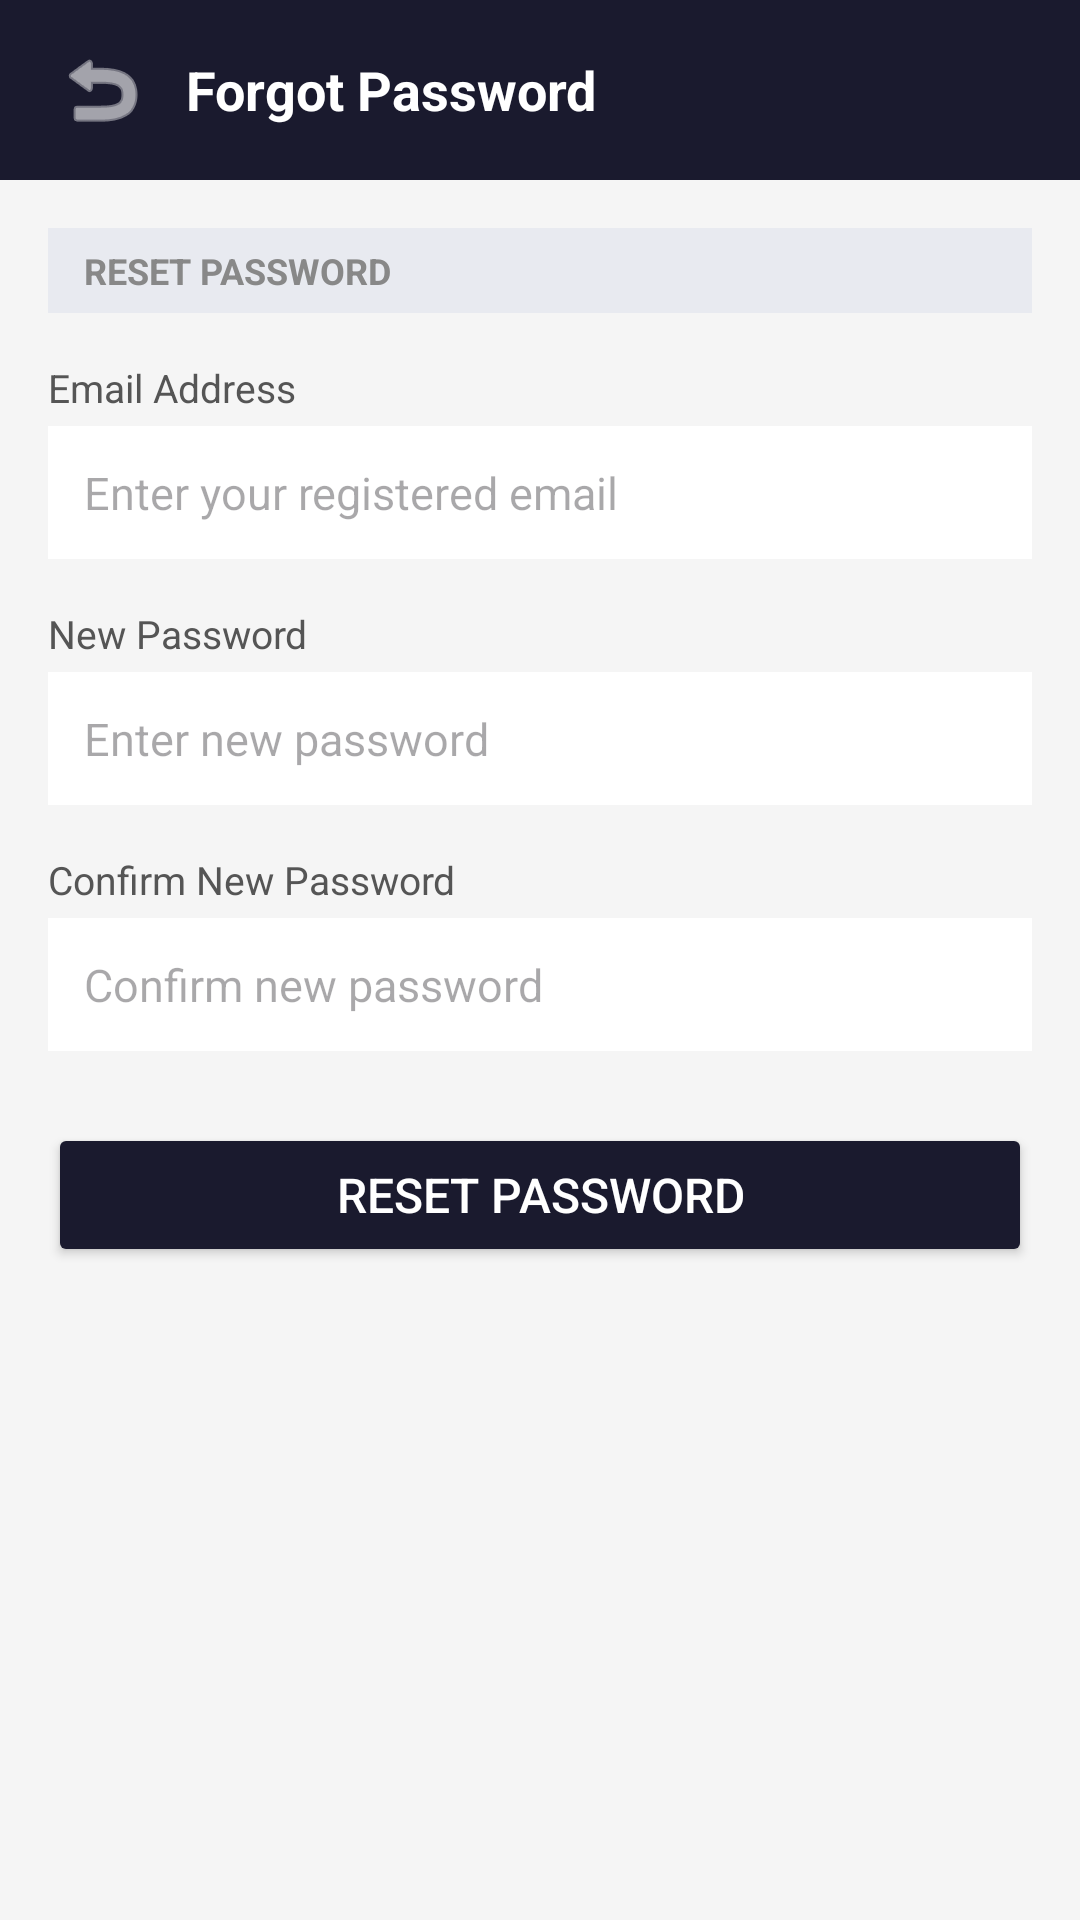

This screen was rendered from an Android layout file. Write that file and the resources it references.
<!-- AndroidManifest.xml: application theme Theme.AlphonseTronics -->
<!-- res/layout/activity_forgot_password.xml -->
<?xml version="1.0" encoding="utf-8"?>
<androidx.constraintlayout.widget.ConstraintLayout xmlns:android="http://schemas.android.com/apk/res/android"
    xmlns:app="http://schemas.android.com/apk/res-auto"
    android:layout_width="match_parent"
    android:layout_height="match_parent"
    android:background="#F5F5F5">

    
    <LinearLayout
        android:id="@+id/topBar"
        android:layout_width="0dp"
        android:layout_height="60dp"
        android:background="#1A1A2E"
        android:gravity="center_vertical"
        android:orientation="horizontal"
        android:paddingStart="16dp"
        android:paddingEnd="16dp"
        app:layout_constraintTop_toTopOf="parent"
        app:layout_constraintStart_toStartOf="parent"
        app:layout_constraintEnd_toEndOf="parent">

        <ImageButton
            android:id="@+id/btnBack"
            android:layout_width="36dp"
            android:layout_height="36dp"
            android:background="?attr/selectableItemBackgroundBorderless"
            android:src="@android:drawable/ic_menu_revert"
            android:contentDescription="Back"
            android:layout_marginEnd="10dp"
            app:tint="#FFFFFF" />

        <TextView
            android:layout_width="0dp"
            android:layout_height="wrap_content"
            android:layout_weight="1"
            android:text="Forgot Password"
            android:textColor="#FFFFFF"
            android:textSize="18sp"
            android:textStyle="bold" />

    </LinearLayout>

    <ScrollView
        android:layout_width="0dp"
        android:layout_height="0dp"
        app:layout_constraintTop_toBottomOf="@id/topBar"
        app:layout_constraintBottom_toBottomOf="parent"
        app:layout_constraintStart_toStartOf="parent"
        app:layout_constraintEnd_toEndOf="parent">

        <LinearLayout
            android:layout_width="match_parent"
            android:layout_height="wrap_content"
            android:orientation="vertical"
            android:padding="16dp">

            
            <TextView
                android:layout_width="match_parent"
                android:layout_height="wrap_content"
                android:text="RESET PASSWORD"
                android:textColor="#888888"
                android:textSize="12sp"
                android:textStyle="bold"
                android:background="#E8EAF0"
                android:paddingStart="12dp"
                android:paddingEnd="12dp"
                android:paddingTop="6dp"
                android:paddingBottom="6dp"
                android:layout_marginBottom="16dp" />

            
            <TextView
                android:layout_width="wrap_content"
                android:layout_height="wrap_content"
                android:text="Email Address"
                android:textColor="#555555"
                android:textSize="13sp"
                android:layout_marginBottom="4dp" />

            <EditText
                android:id="@+id/etEmail"
                android:layout_width="match_parent"
                android:layout_height="wrap_content"
                android:background="#FFFFFF"
                android:padding="12dp"
                android:textColor="#1A1A2E"
                android:textSize="15sp"
                android:inputType="textEmailAddress"
                android:hint="Enter your registered email"
                android:layout_marginBottom="16dp" />

            
            <TextView
                android:layout_width="wrap_content"
                android:layout_height="wrap_content"
                android:text="New Password"
                android:textColor="#555555"
                android:textSize="13sp"
                android:layout_marginBottom="4dp" />

            <EditText
                android:id="@+id/etNewPassword"
                android:layout_width="match_parent"
                android:layout_height="wrap_content"
                android:background="#FFFFFF"
                android:padding="12dp"
                android:textColor="#1A1A2E"
                android:textSize="15sp"
                android:inputType="textPassword"
                android:hint="Enter new password"
                android:layout_marginBottom="16dp" />

            
            <TextView
                android:layout_width="wrap_content"
                android:layout_height="wrap_content"
                android:text="Confirm New Password"
                android:textColor="#555555"
                android:textSize="13sp"
                android:layout_marginBottom="4dp" />

            <EditText
                android:id="@+id/etConfirmPassword"
                android:layout_width="match_parent"
                android:layout_height="wrap_content"
                android:background="#FFFFFF"
                android:padding="12dp"
                android:textColor="#1A1A2E"
                android:textSize="15sp"
                android:inputType="textPassword"
                android:hint="Confirm new password"
                android:layout_marginBottom="24dp" />

            
            <Button
                android:id="@+id/btnResetPassword"
                android:layout_width="match_parent"
                android:layout_height="wrap_content"
                android:backgroundTint="#1A1A2E"
                android:text="Reset Password"
                android:textColor="#FFFFFF"
                android:textSize="16sp" />

        </LinearLayout>
    </ScrollView>

</androidx.constraintlayout.widget.ConstraintLayout>
<!-- resources referenced by this layout -->
<resources>
  <style name="Theme.AlphonseTronics" parent="Base.Theme.AlphonseTronics" />
  <style name="Base.Theme.AlphonseTronics" parent="Theme.Material3.DayNight.NoActionBar">
          
          
      </style>
</resources>
